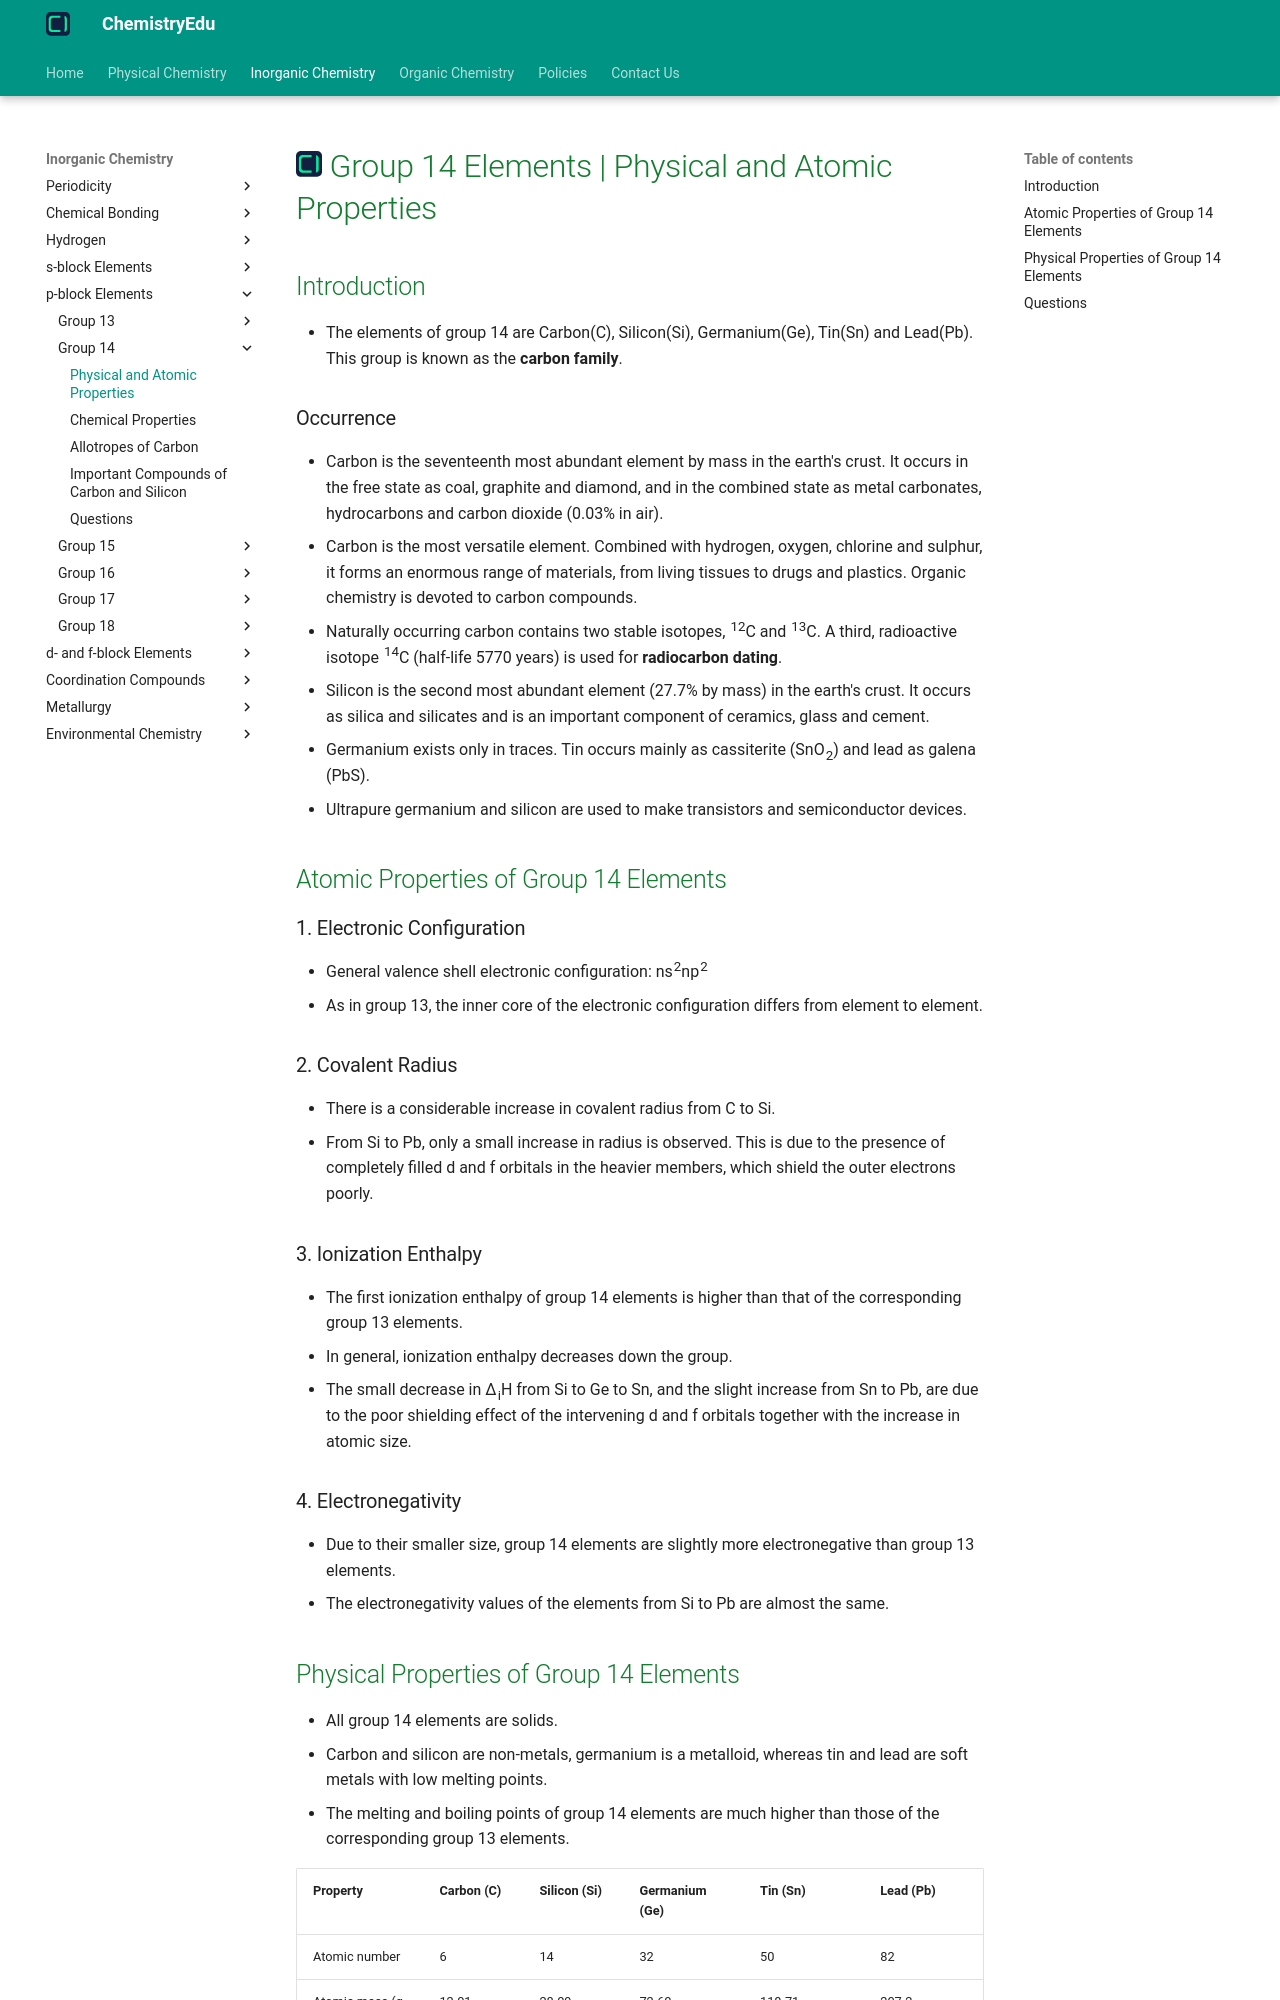

repository: KingChampion36/chemistryedu · page: inorganic-chemistry/p-block-elements/group-14/physical-and-atomic-properties/index.html · generator: mkdocs

---
title: Group 14 Elements | Physical and Atomic Properties
description: Group 14 elements are also known as the carbon family. The elements of group 14 are Carbon(C), Silicon(Si), Germanium(Ge), Tin(Sn) and Lead(Pb).
---

# [![ChemistryEdu Logo](../../../images/favicon.svg){ align=left, width=3.8% }](../../../index.md)  Group 14 Elements | Physical and Atomic Properties

## Introduction

* The elements of group 14 are Carbon(C), Silicon(Si), Germanium(Ge), Tin(Sn) and Lead(Pb). This group is known as the **carbon family**.

### Occurrence

* Carbon is the seventeenth most abundant element by mass in the earth's crust. It occurs in the free state as coal, graphite and diamond, and in the combined state as metal carbonates, hydrocarbons and carbon dioxide (0.03% in air).
* Carbon is the most versatile element. Combined with hydrogen, oxygen, chlorine and sulphur, it forms an enormous range of materials, from living tissues to drugs and plastics. Organic chemistry is devoted to carbon compounds.
* Naturally occurring carbon contains two stable isotopes, <sup>12</sup>C and <sup>13</sup>C. A third, radioactive isotope <sup>14</sup>C (half-life 5770 years) is used for **radiocarbon dating**.
* Silicon is the second most abundant element (27.7% by mass) in the earth's crust. It occurs as silica and silicates and is an important component of ceramics, glass and cement.
* Germanium exists only in traces. Tin occurs mainly as cassiterite (SnO<sub>2</sub>) and lead as galena (PbS).
* Ultrapure germanium and silicon are used to make transistors and semiconductor devices.

## Atomic Properties of Group 14 Elements

### 1. Electronic Configuration

* General valence shell electronic configuration: ns<sup>2</sup>np<sup>2</sup>
* As in group 13, the inner core of the electronic configuration differs from element to element.

### 2. Covalent Radius

* There is a considerable increase in covalent radius from C to Si.
* From Si to Pb, only a small increase in radius is observed. This is due to the presence of completely filled d and f orbitals in the heavier members, which shield the outer electrons poorly.

### 3. Ionization Enthalpy

* The first ionization enthalpy of group 14 elements is higher than that of the corresponding group 13 elements.
* In general, ionization enthalpy decreases down the group.
* The small decrease in &Delta;<sub>i</sub>H from Si to Ge to Sn, and the slight increase from Sn to Pb, are due to the poor shielding effect of the intervening d and f orbitals together with the increase in atomic size.

### 4. Electronegativity

* Due to their smaller size, group 14 elements are slightly more electronegative than group 13 elements.
* The electronegativity values of the elements from Si to Pb are almost the same.
